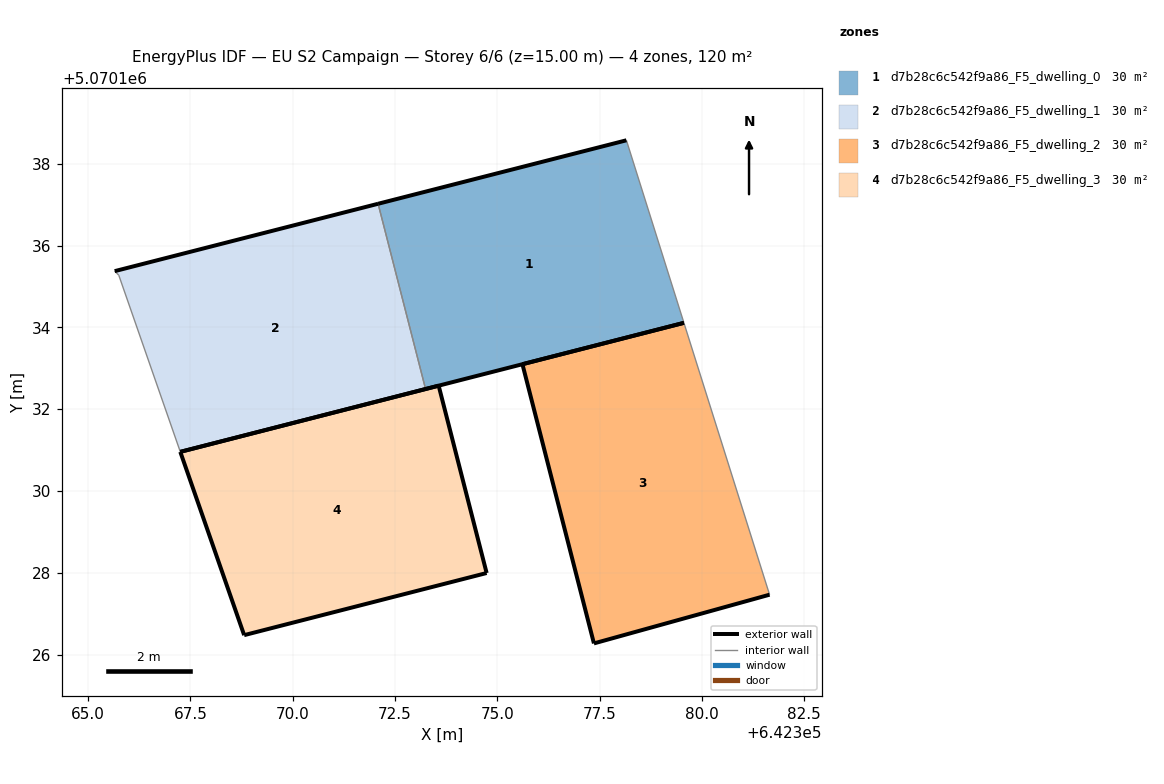
=== STOREY PLAN SPEC (per zone: floor XY polygon, exterior-wall plan segments, windows/doors) ===
zone 1: d7b28c6c542f9a86_F5_dwelling_0  (29.9 m²)
  floor: (642379.56, 5070134.11) (642378.16, 5070138.57) (642372.09, 5070137.02) (642373.25, 5070132.49)
  exterior wall: (642379.56, 5070134.11) – (642373.25, 5070132.49)  [6.5 m]
  exterior wall: (642372.09, 5070137.02) – (642378.16, 5070138.57)  [6.3 m]
  interior walls: 2
zone 2: d7b28c6c542f9a86_F5_dwelling_1  (29.9 m²)
  floor: (642373.25, 5070132.49) (642372.09, 5070137.02) (642365.65, 5070135.38) (642365.75, 5070135.28) (642367.25, 5070130.96)
  exterior wall: (642365.65, 5070135.38) – (642372.09, 5070137.02)  [6.6 m]
  exterior wall: (642373.25, 5070132.49) – (642367.25, 5070130.96)  [6.2 m]
  interior walls: 3
zone 3: d7b28c6c542f9a86_F5_dwelling_2  (29.9 m²)
  floor: (642381.66, 5070127.46) (642379.56, 5070134.11) (642375.61, 5070133.10) (642377.36, 5070126.27)
  exterior wall: (642381.66, 5070127.46) – (642377.36, 5070126.27)  [4.5 m]
  exterior wall: (642377.36, 5070126.27) – (642375.61, 5070133.10)  [7.0 m]
  exterior wall: (642375.61, 5070133.10) – (642379.56, 5070134.11)  [4.1 m]
  interior walls: 1
zone 4: d7b28c6c542f9a86_F5_dwelling_3  (29.9 m²)
  floor: (642374.74, 5070128.00) (642373.57, 5070132.58) (642367.25, 5070130.96) (642368.81, 5070126.48)
  exterior wall: (642374.74, 5070128.00) – (642368.81, 5070126.48)  [6.1 m]
  exterior wall: (642368.81, 5070126.48) – (642367.25, 5070130.96)  [4.7 m]
  exterior wall: (642367.25, 5070130.96) – (642373.57, 5070132.58)  [6.5 m]
  exterior wall: (642373.57, 5070132.58) – (642374.74, 5070128.00)  [4.7 m]

=== DERIVED (storey summary) ===
Building: EU S2 Campaign
Storey: 6 of 6  (floor level z = 15.00 m)
Storey gross floor area: 119.5 m²
Zones on this storey: 4
  - d7b28c6c542f9a86_F5_dwelling_0: floor 29.9 m²; exterior wall 12.8 m (38.4 m²); WWR 0.0%
  - d7b28c6c542f9a86_F5_dwelling_1: floor 29.9 m²; exterior wall 12.8 m (38.5 m²); WWR 0.0%
  - d7b28c6c542f9a86_F5_dwelling_2: floor 29.9 m²; exterior wall 15.6 m (46.7 m²); WWR 0.0%
  - d7b28c6c542f9a86_F5_dwelling_3: floor 29.9 m²; exterior wall 22.1 m (66.3 m²); WWR 0.0%
Zone adjacency (shared interzone walls):
  - d7b28c6c542f9a86_F5_dwelling_0 ↔ d7b28c6c542f9a86_F5_dwelling_1